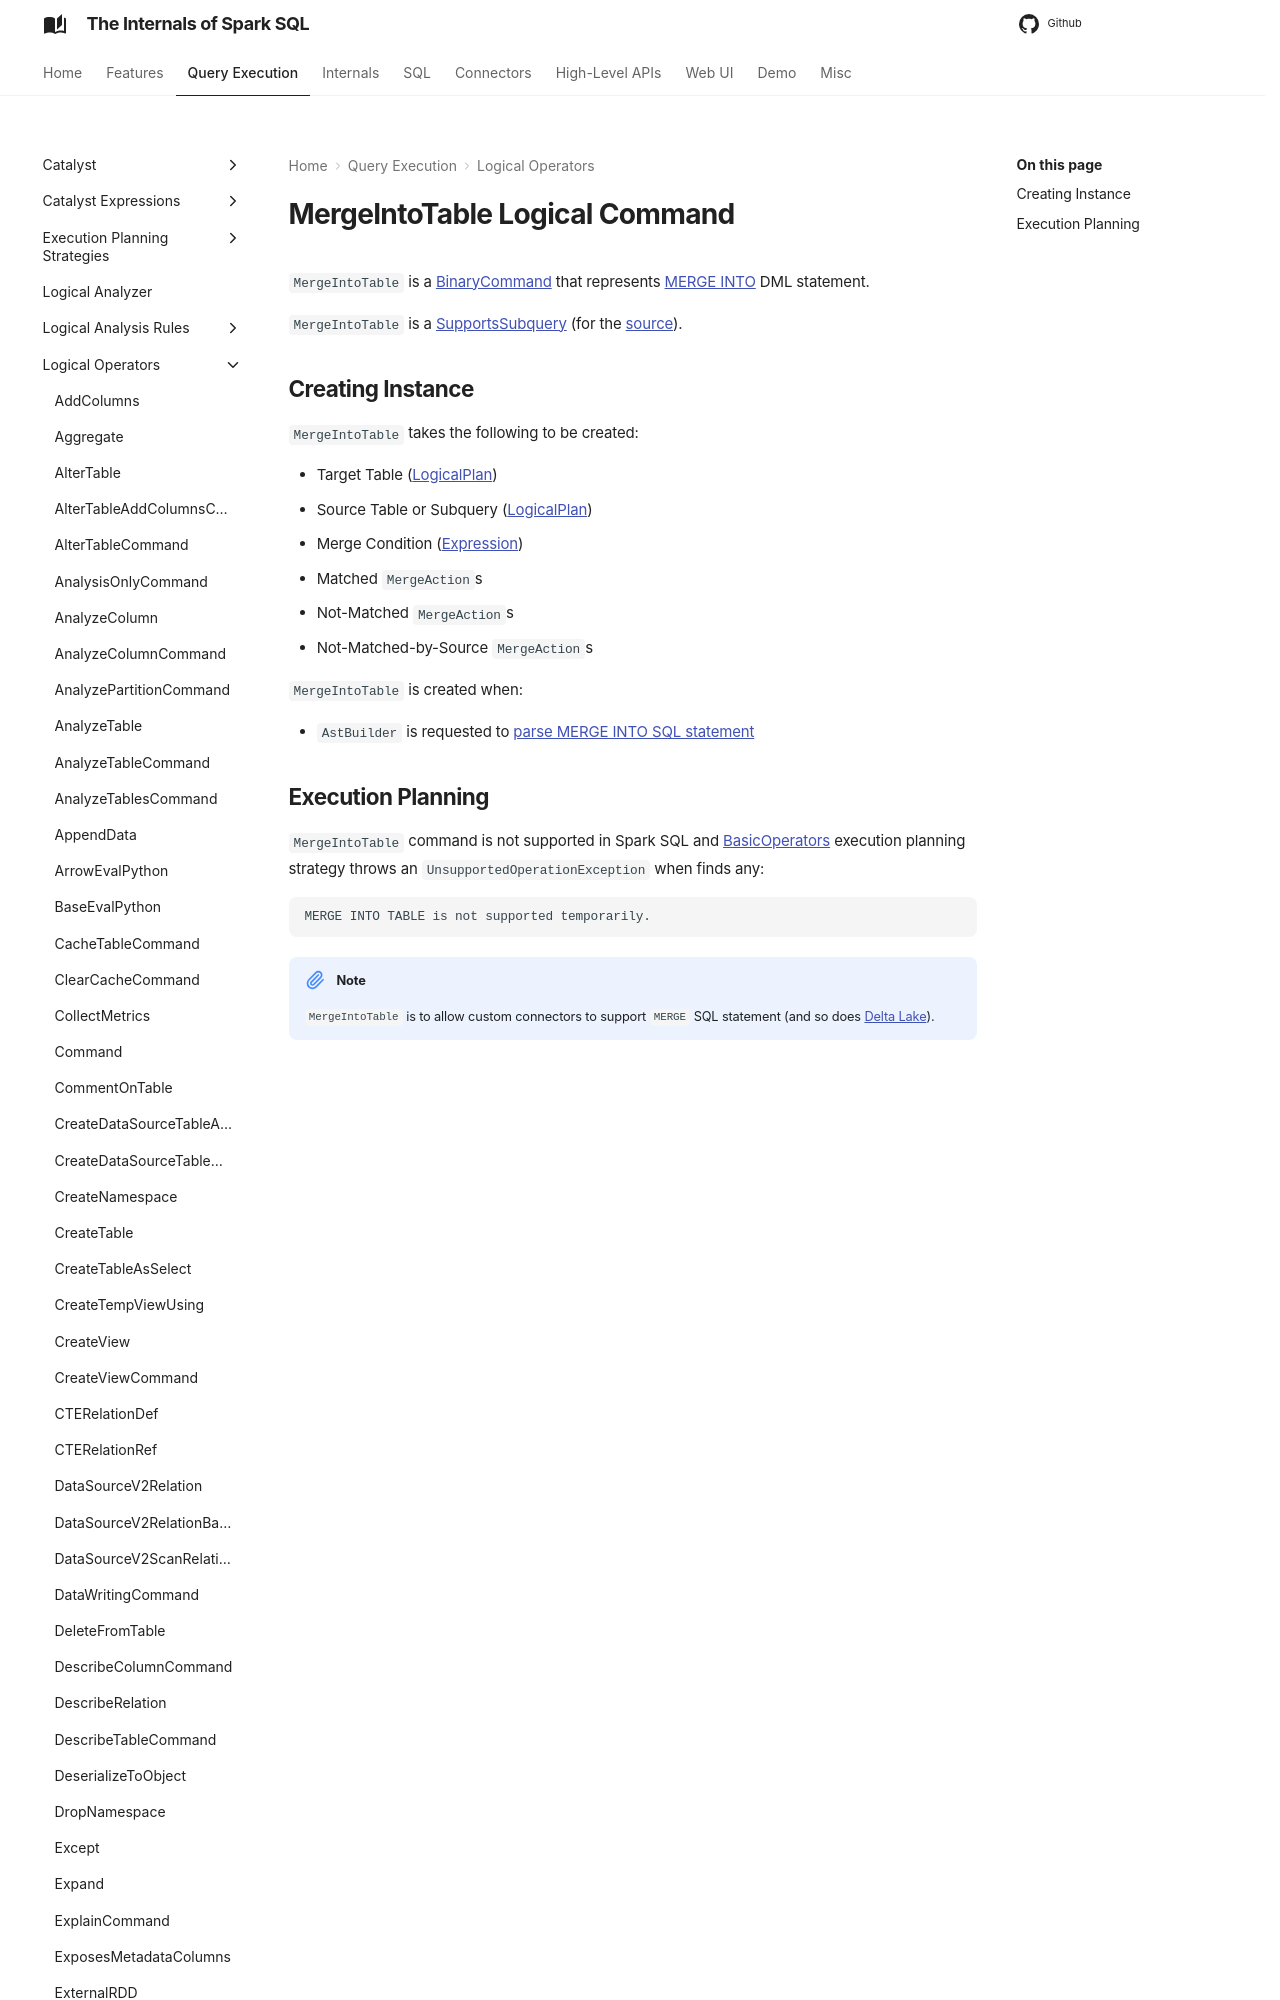

repository: japila-books/spark-sql-internals · page: logical-operators/MergeIntoTable/index.html · generator: mkdocs

---
title: MergeIntoTable
---

# MergeIntoTable Logical Command

`MergeIntoTable` is a [BinaryCommand](Command.md#BinaryCommand) that represents [MERGE INTO](../sql/AstBuilder.md#visitMergeIntoTable) DML statement.

`MergeIntoTable` is a [SupportsSubquery](SupportsSubquery.md) (for the [source](#sourceTable)).
